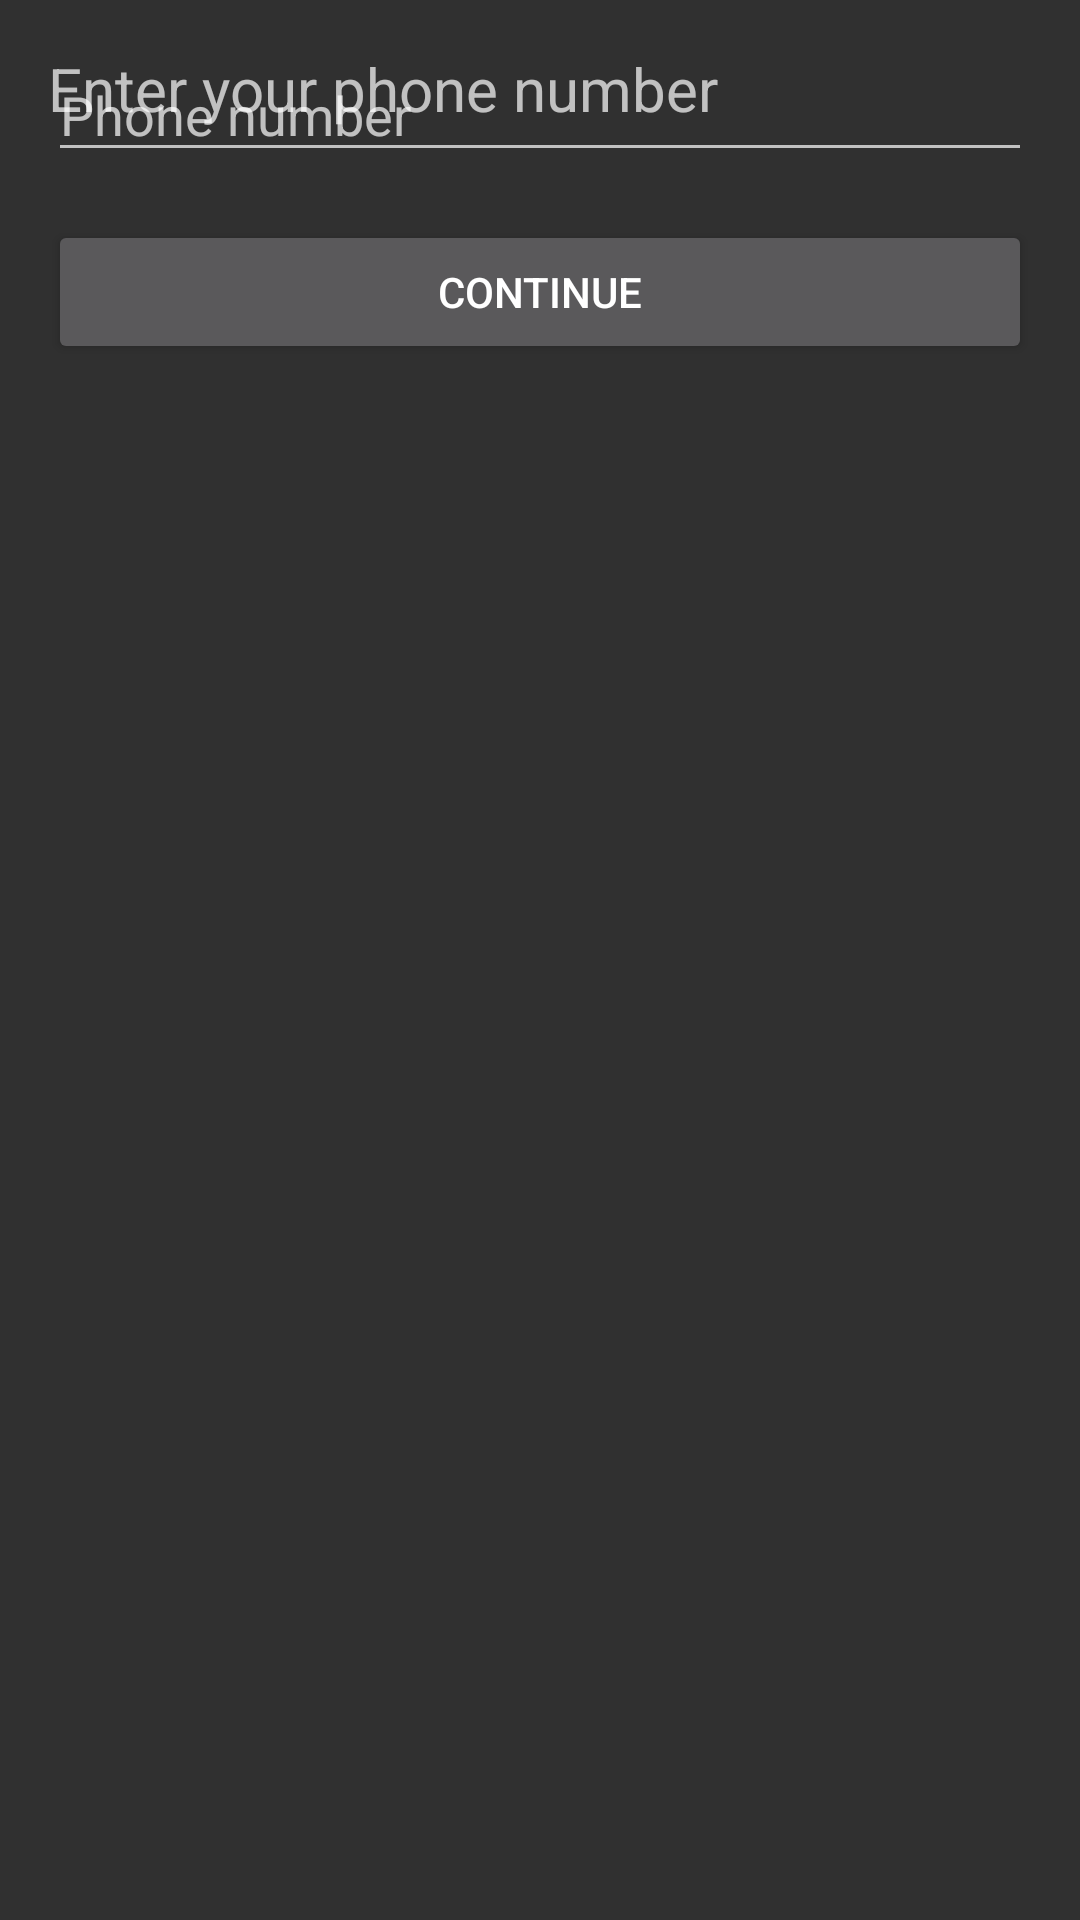

The Android layout XML behind this screen, and the referenced resources:
<!-- AndroidManifest.xml: application theme Theme.AppCompat.NoActionBar -->
<!-- res/layout/activity_login.xml -->
<?xml version="1.0" encoding="utf-8"?>
<RelativeLayout xmlns:android="http://schemas.android.com/apk/res/android"
    android:layout_width="match_parent"
    android:layout_height="match_parent"
    android:padding="16dp">

    <TextView
        android:id="@+id/phoneTextView"
        android:layout_width="match_parent"
        android:layout_height="wrap_content"
        android:text="Enter your phone number"
        android:textSize="20sp"/>

    <EditText
        android:id="@+id/phoneEditText"
        android:layout_width="match_parent"
        android:layout_height="wrap_content"
        android:hint="Phone number"
        android:inputType="phone"/>

    <Button
        android:id="@+id/continueButton"
        android:layout_width="match_parent"
        android:layout_height="wrap_content"
        android:text="Continue"
        android:layout_below="@id/phoneEditText"
        android:layout_marginTop="16dp"/>

</RelativeLayout>
<!-- resources referenced by this layout -->
<resources>

</resources>
